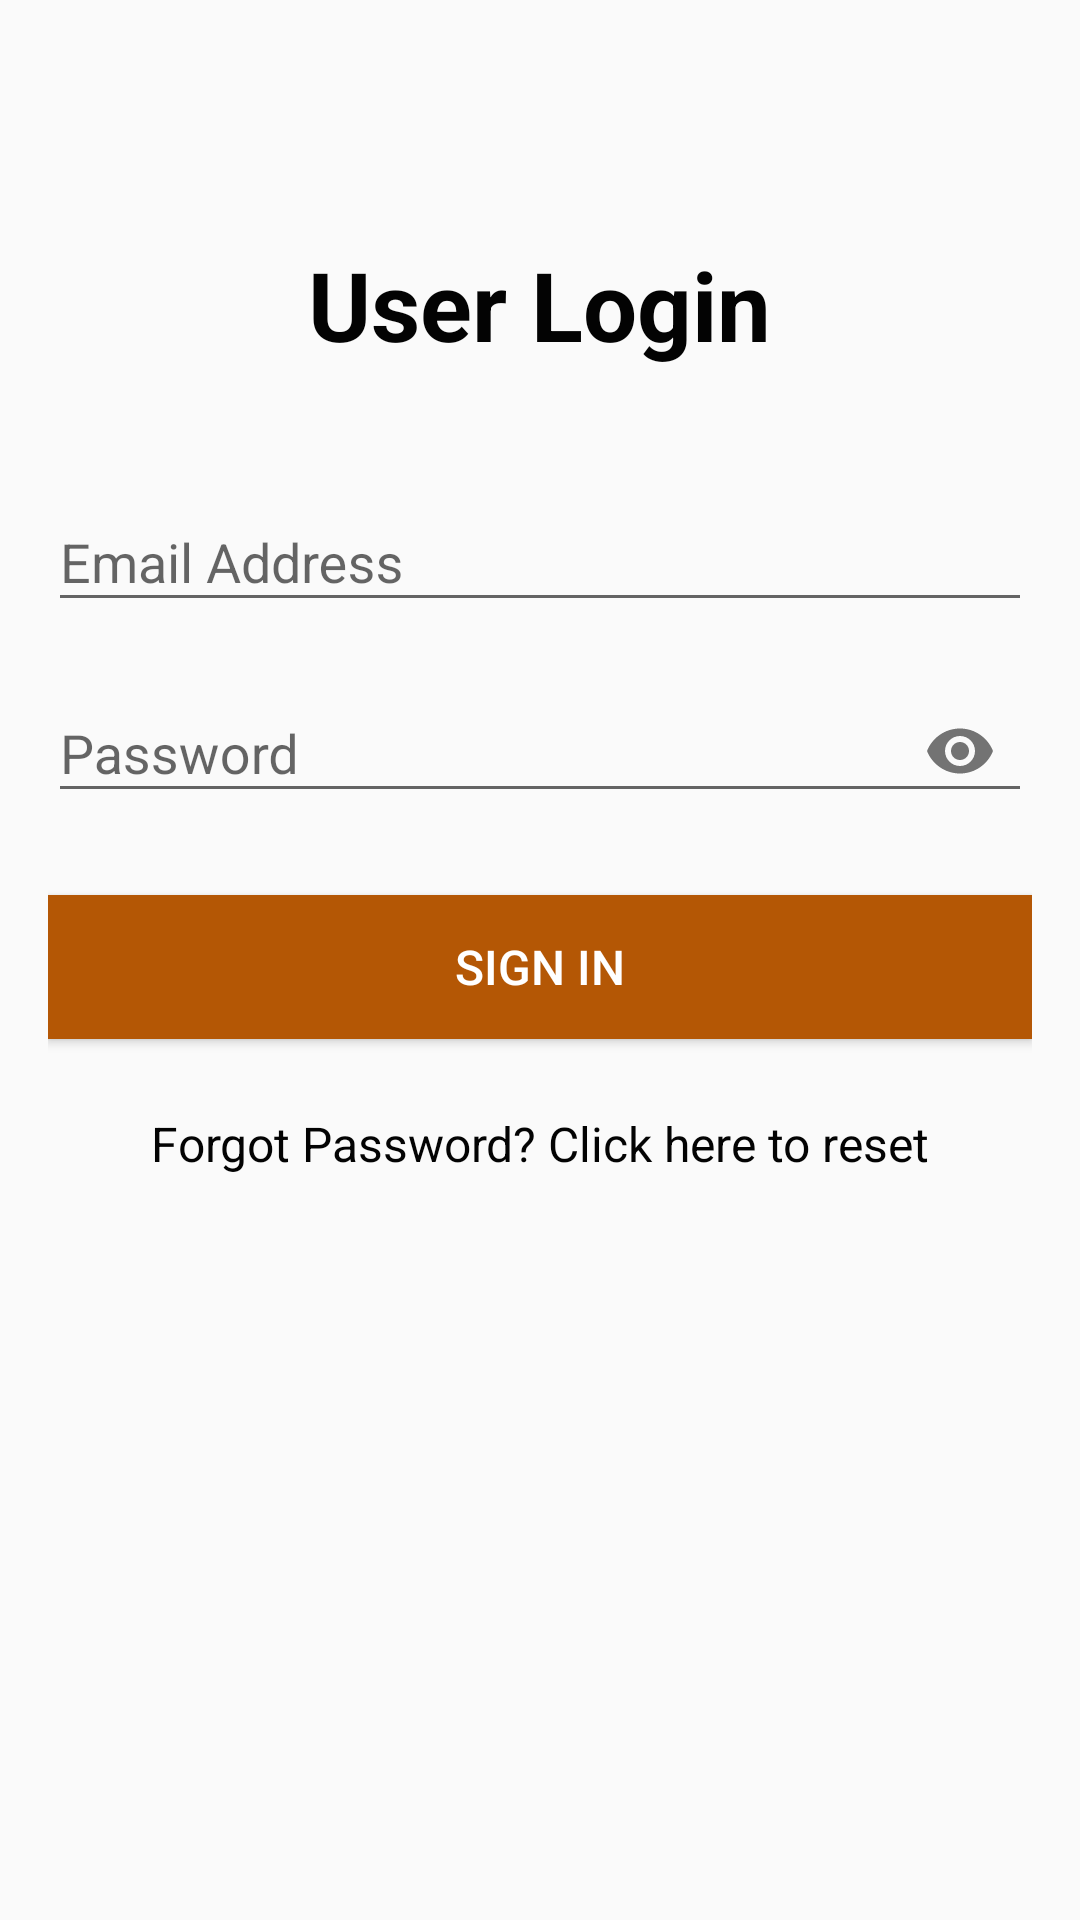

Reconstruct the res/layout file that produces this screen, plus the resources it refers to.
<!-- AndroidManifest.xml: application theme AppTheme -->
<!-- res/layout/activity_sign_in.xml -->
<?xml version="1.0" encoding="utf-8"?>
<ScrollView xmlns:android="http://schemas.android.com/apk/res/android"
    xmlns:app="http://schemas.android.com/apk/res-auto"
    xmlns:tools="http://schemas.android.com/tools"
    android:id="@+id/user_login_container"
    android:layout_width="match_parent"
    android:layout_height="match_parent"
    android:padding="16dp"
    android:scrollbars="none"
    tools:context="com.chornge.nprime.SignInActivity">

    <LinearLayout
        android:layout_width="match_parent"
        android:layout_height="wrap_content"
        android:layout_gravity="center_horizontal"
        android:layout_marginTop="64dp"
        android:orientation="vertical">

        <TextView
            android:id="@+id/user_login_text"
            android:layout_width="wrap_content"
            android:layout_height="wrap_content"
            android:layout_gravity="center"
            android:layout_marginBottom="24dp"
            android:text="User Login"
            android:textColor="#030303"
            android:textSize="32dp"
            android:textStyle="bold" />

        <android.support.design.widget.TextInputLayout
            android:id="@+id/email_address_login"
            android:layout_width="match_parent"
            android:layout_height="wrap_content"
            android:layout_marginTop="8dp">

            <EditText
                android:id="@+id/edit_text_email_login"
                android:layout_width="match_parent"
                android:layout_height="wrap_content"
                android:ems="10"
                android:hint="@string/email_address"
                android:inputType="textEmailAddress" />

        </android.support.design.widget.TextInputLayout>

        <android.support.design.widget.TextInputLayout
            android:id="@+id/password_login"
            android:layout_width="match_parent"
            android:layout_height="wrap_content"
            android:layout_marginTop="8dp"
            app:passwordToggleEnabled="true">

            <EditText
                android:id="@+id/edit_text_password_login"
                android:layout_width="match_parent"
                android:layout_height="wrap_content"
                android:ems="10"
                android:hint="@string/password"
                android:inputType="textPassword" />

        </android.support.design.widget.TextInputLayout>

        <Button
            android:id="@+id/sign_in_button"
            android:layout_width="match_parent"
            android:layout_height="wrap_content"
            android:layout_marginTop="24dp"
            android:background="#B45705"
            android:text="@string/sign_in"
            android:textColor="#FFF"
            android:textSize="16sp" />

        <TextView
            android:id="@+id/forgot_password"
            android:layout_width="match_parent"
            android:layout_height="wrap_content"
            android:layout_marginTop="24dp"
            android:gravity="center"
            android:text="Forgot Password? Click here to reset"
            android:textColor="#030303"
            android:textSize="16sp" />

    </LinearLayout>

</ScrollView>
<!-- resources referenced by this layout -->
<resources>
  <string name="email_address">Email Address</string>
  <string name="password">Password</string>
  <string name="sign_in">Sign In</string>
  <style name="AppTheme" parent="Theme.AppCompat.Light.NoActionBar">
  
          
          <item name="colorPrimary">@color/colorPrimaryDark</item>
          <item name="colorPrimaryDark">#6E6D6D</item>
          <item name="colorAccent">@color/colorAccent</item>
          <item name="android:textColorPrimary">@color/textColorPrimary</item>
          <item name="android:windowActionBarOverlay">true</item>
  
      </style>
  <color name="colorPrimaryDark">#030303</color>
  <color name="colorAccent">#4b90d8</color>
  <color name="textColorPrimary">#030303</color>
</resources>
